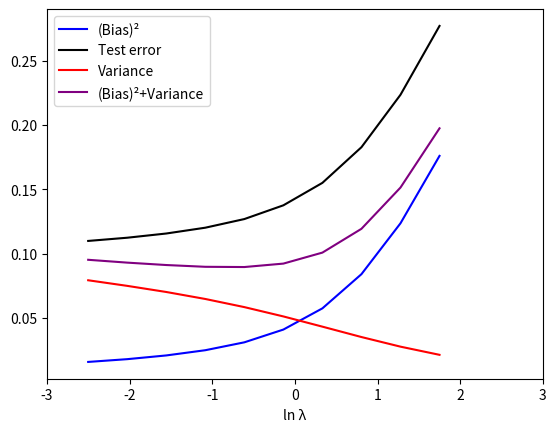

Reproduce this figure in Python.
"""
@Engineer: Silas Rodriguez
@Class: ECE 5370 - Machine Learning
@Date: 2/16/2024
"""
import numpy as np
import matplotlib.pyplot as plt

#########################################################################################################################################
def kernel_RBF(X: np.ndarray, k:int=1, s:float=0.1):
    """
    Purpose:
        Generate radial basis function values based on Gaussian radial basis functions.
    Parameters:
    - X: Data points to generate basis functions for
    - s: std dev of the Gaussian radial basis functions
    - k: number of RBFs to fit to the data - Hyperparameter
    Returns:
    - phi: Radial basis function values
    """    
    # get the global mean
    mean = np.mean(X)

    # Calculate the step size for symmetrically placing the Gaussians
    step_size = s * np.sqrt(2 * np.log(2))  # Full Width Half Max - property of Normal distributions

    # Set Gaussians around the data using means around the global mean
    centers = np.linspace(mean - (k-1) * step_size, mean + (k-1) * step_size, num=k)

    # calculate all the exponents - should return N x K exponenets for the data
    exponents = -((X-centers)**2 / (2*s**2))

    # e raise to the exponents powers
    phi = np.exp(exponents)
    # prepend the ones for Phi (will lead to bias fit)
    phi = np.c_[np.ones(phi.shape[0]), phi] 
    return phi

def fit_curve(Phi:np.ndarray, t:np.ndarray, alpha:float=0):
    """
    @purpose:
        fit a curve using least-squares regression and return weights
    @param:
        Phi - Feature matrix fit to some basis functions
        t - target vector
        alpha - regularization parameter
    @return:
        Weights- parameters of the model
    """
    lin_kern = Phi.T.dot(Phi)
    reg_mat = np.eye(lin_kern.shape[0])
    weights = np.linalg.inv(lin_kern + alpha * reg_mat).dot(Phi.T).dot(t)
    return weights

def generate_Dataset(N:int, std=0.3):
    """
    @purpose:
        generate data matrix X from a normal distribution
        that is N data points x 1 features
    @param:
        N- num data points
        std - std dev to sample noise
    @return:
        X - Nx1 feature matrix
        T - Nx1 matrix of targets
    """
    X = np.random.uniform(low=0,high=1, size=(N,1))
    noise = np.random.normal(loc=0, scale=std, size=(N,1))
    t = np.sin(2 * np.pi * X)   # apply the sin function along the rows
    t += noise                  # add some noise to the targets
    return X, t

def compute_cost(predictions:np.ndarray, targets:np.ndarray):
    return (np.linalg.norm(predictions - targets) ** 2) / predictions.shape[0]

#########################################################################################################################################
def main(L:int = 100):
    # Seed the program for reproducibility - Experimental
    np.random.seed(52)
    
    # Setup loop variables + hyperparams
    num_rbfs = 10    # increasing this puts more equi-distant means around the true mean - leads to overfitting regime
    num_pts = 25
    Datasets = {}    # will collect information about each dataset, (X, t, phi)
    weights_dataset = []    # this will hold onto the weights for each dataset (L x lambdas x rbfs + 1 x 1)

    # create permissible values for lambda
    lambdas = np.linspace(start=-2.5, stop=1.75, num=10)  # get a num evenly spaced values of lambda between -2.5 & 1.75
    lambdas = np.exp(lambdas)   # So we can recreate the ln(lambda) axis between -2.5 to 1.5

    for set in range(L):
        # generate dataset and matching targets
        X, targets = generate_Dataset(N=num_pts)

        # generate Phi for our dataset: Maps X (Nx1) -> Phi (N x K+1)
        phi = kernel_RBF(X=X, k=num_rbfs)

        computed_weights = []
        for alpha in lambdas:
            # compute the weights with the regularization term
            weights_k = fit_curve(Phi=phi, t=targets, alpha=alpha)
            computed_weights.append(weights_k)

        # add all the computed weights to this dataset's weights
        Datasets.update({set: (X, targets, phi)})
        weights_dataset.append(computed_weights)

#########################################################################################################################################
    # convert the gathered weights to a np array
    weights_dataset = np.array(weights_dataset)
    
    # generate a test dataset & matching sinusoid
    x_test, t_test = generate_Dataset(N=1000)
    phi_test = kernel_RBF(X=x_test, k=num_rbfs)

    # get the average weights across the 100 datasets axis = 0 means over L
    f_bars = np.mean(weights_dataset, axis=0)  # (lambdas x rbfs + 1 x 1)

    # generate the sinusoid model and PhiX
    sin_linspace_x = np.linspace(X.min(), X.max(), num=num_pts).reshape(-1, 1)
    sin_linspace_y = np.sin(2*np.pi*sin_linspace_x)
    phi_linspace_x = kernel_RBF(X=sin_linspace_x, k=num_rbfs)

    # for each set of weights, compute the bias & test error
    avg_bias_points = []
    test_errors = []
    for model_estimate in f_bars:
        # Use the model_estimate for this lambda
        predictions = phi_linspace_x @ model_estimate
        test_predictions = phi_test @ model_estimate
        # compute the cost and bias for this lambda
        cost = compute_cost(predictions=test_predictions, targets=t_test)
        bias = (predictions - sin_linspace_y)**2  ## compute the bias for the weights with this lambda value
        # average the bias for this lambda
        avg_bias = np.mean(bias)                    ## average the bias and append to the computed biases
        avg_bias_points.append(avg_bias)
        test_errors.append(cost)        

    variances = []  # should become a L x lambdas matrix
    for key, dataset in Datasets.items():
        # extract the current dataset
        X, t , phi = dataset
        # extract the weights computed for this dataset
        weights_current = weights_dataset[key]

        variances_per_lambda = []   # should become a len(lambdas) vector at the end of each iterattion
        for i, weights_l in enumerate(weights_current):
            # get the current average model
            avg_model = f_bars[i]
            # compute the predictions for fbar
            predictions_fbar = phi @ avg_model
            # compute the predictions for the dataset's weights
            predictions_l = phi @ weights_l
            # subtract these predictions, square them
            var = (predictions_l - predictions_fbar)**2
            # get the average for this var
            var = np.mean(var)
            variances_per_lambda.append(var)    # add this variance to the variances per lambda
        
        variances_per_lambda = np.array(variances_per_lambda)
        variances.append(variances_per_lambda)

    variances = np.array(variances)
    avg_variances = np.mean(variances, axis=0)

    # plot the statistics obtained
    plt.plot(np.log(lambdas), avg_bias_points, c='blue', label='(Bias)²')
    plt.plot(np.log(lambdas), test_errors, c='black', label='Test error')
    plt.plot(np.log(lambdas), avg_variances, c='red', label='Variance')
    plt.plot(np.log(lambdas), avg_variances+avg_bias_points, c='purple', label='(Bias)²+Variance')
    plt.xlabel('ln λ')
    plt.xlim(-3,3)
    plt.legend()
    plt.show()

#########################################################################################################################################
if __name__ == '__main__':
    main(L=100)